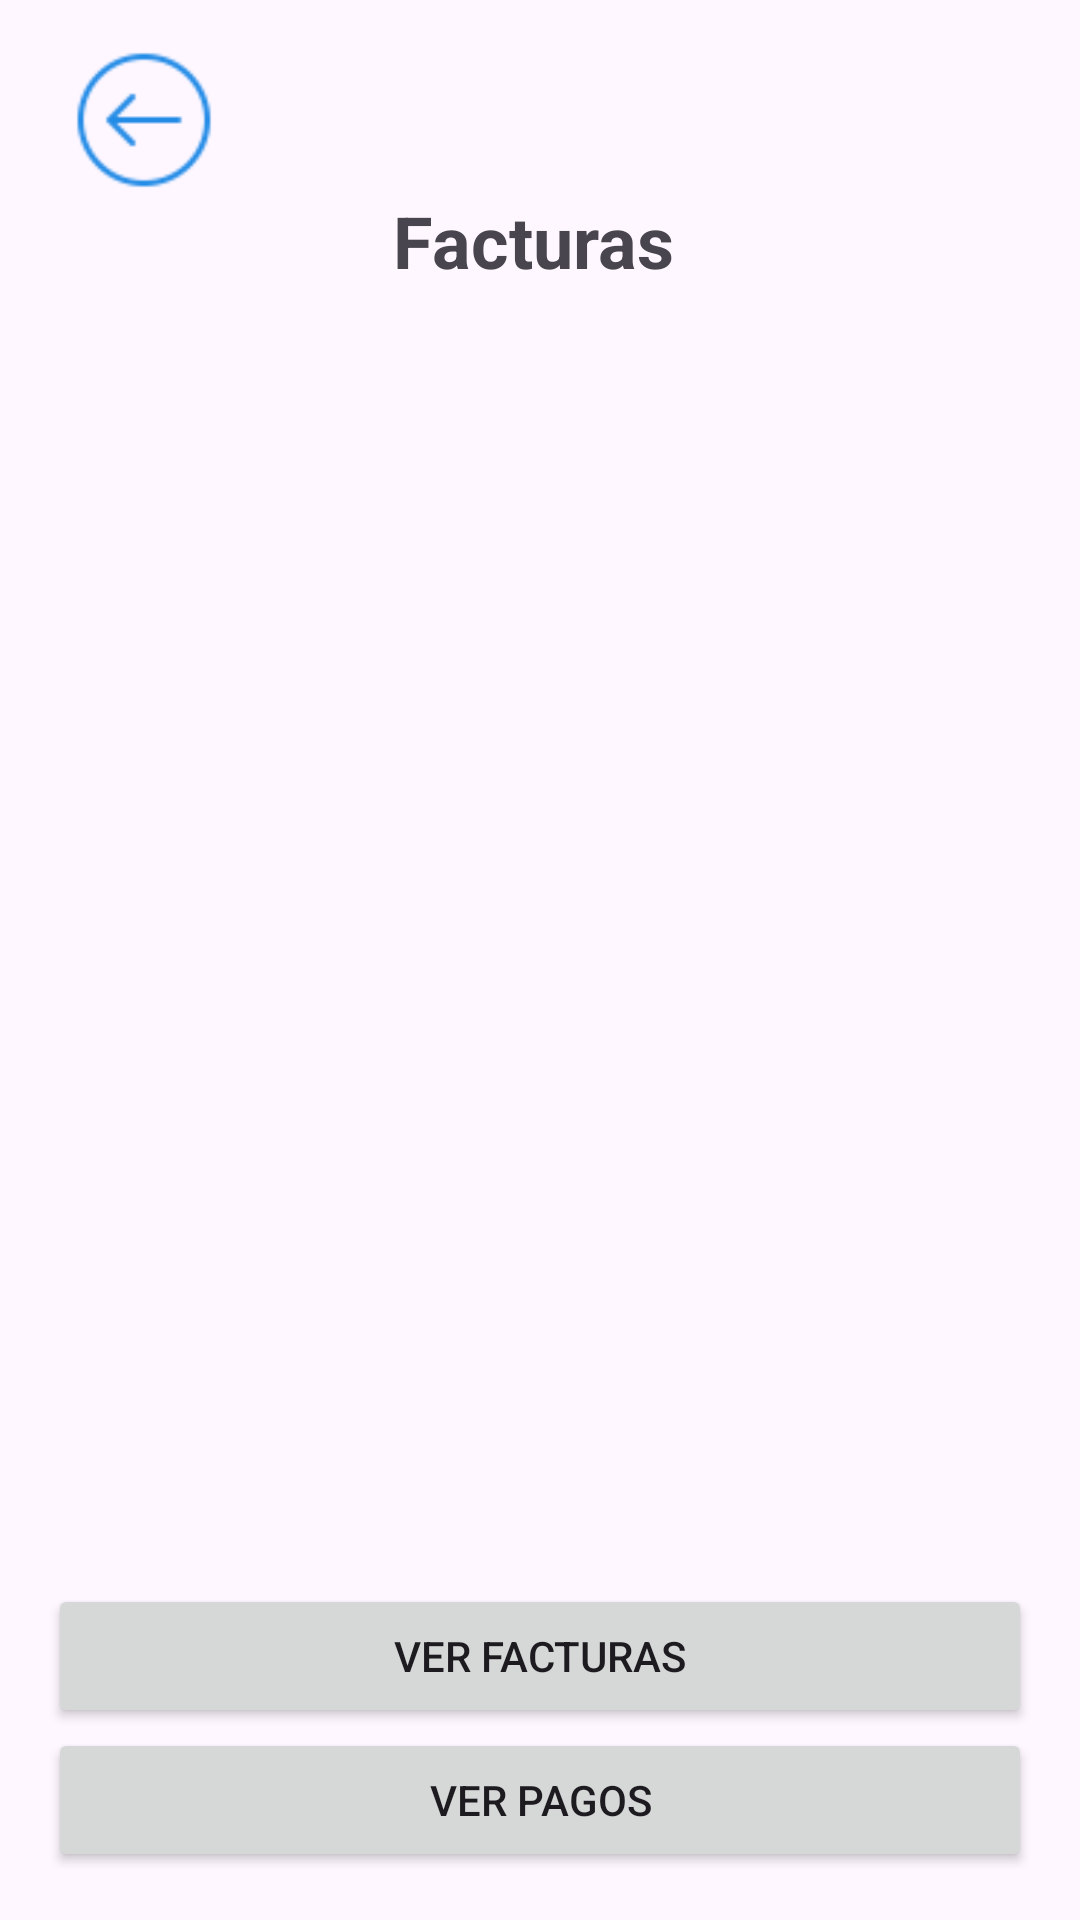

Here is an Android app screen rendered from its layout file. Give the layout XML and the strings, colors and styles it references.
<!-- AndroidManifest.xml: application theme Theme.Medisoft -->
<!-- res/layout/activity_factura.xml -->
<?xml version="1.0" encoding="utf-8"?>
<androidx.constraintlayout.widget.ConstraintLayout
    xmlns:android="http://schemas.android.com/apk/res/android"
    xmlns:app="http://schemas.android.com/apk/res-auto"
    xmlns:tools="http://schemas.android.com/tools"
    android:layout_width="match_parent"
    android:layout_height="match_parent"
    android:padding="16dp"
    tools:context=".FacturaActivity">

    

    

    

    <ImageView
        android:id="@+id/btnBack"
        android:layout_width="48dp"
        android:layout_height="48dp"
        android:layout_marginStart="8dp"
        android:contentDescription="Retroceder"
        android:src="@drawable/retroceso"
        app:layout_constraintBottom_toBottomOf="parent"
        app:layout_constraintStart_toStartOf="parent"
        app:layout_constraintTop_toTopOf="parent"
        app:layout_constraintVertical_bias="0.0" />

    <TextView
        android:id="@+id/txtTitle"
        android:layout_width="wrap_content"
        android:layout_height="wrap_content"
        android:layout_marginTop="48dp"
        android:text="Facturas"
        android:textSize="24sp"
        android:textStyle="bold"
        app:layout_constraintEnd_toEndOf="parent"
        app:layout_constraintHorizontal_bias="0.33"
        app:layout_constraintStart_toEndOf="@+id/btnBack"
        app:layout_constraintTop_toTopOf="parent" />

    <androidx.recyclerview.widget.RecyclerView
        android:id="@+id/recyclerFacturas"
        android:layout_width="331dp"
        android:layout_height="453dp"
        app:layout_constraintBottom_toTopOf="@+id/btnVerFacturas"
        app:layout_constraintEnd_toEndOf="parent"
        app:layout_constraintStart_toStartOf="parent"
        app:layout_constraintTop_toBottomOf="@+id/txtTitle" />

    

    

    <Button
        android:id="@+id/btnVerFacturas"
        android:layout_width="match_parent"
        android:layout_height="wrap_content"
        android:text="Ver Facturas"
        app:layout_constraintBottom_toTopOf="@+id/btnVerPagos"
        app:layout_constraintEnd_toEndOf="parent"
        app:layout_constraintHorizontal_bias="0.0"
        app:layout_constraintStart_toStartOf="parent" />

    <Button
        android:id="@+id/btnVerPagos"
        android:layout_width="match_parent"
        android:layout_height="wrap_content"
        android:text="Ver Pagos"
        app:layout_constraintBottom_toBottomOf="parent"
        app:layout_constraintEnd_toEndOf="parent"
        app:layout_constraintHorizontal_bias="0.0"
        app:layout_constraintStart_toStartOf="parent" />

</androidx.constraintlayout.widget.ConstraintLayout>
<!-- resources referenced by this layout -->
<resources>
  <!-- drawable retroceso: png bitmap (drawable, 1296 bytes) -->
  <style name="Theme.Medisoft" parent="Base.Theme.Medisoft" />
  <style name="Base.Theme.Medisoft" parent="Theme.Material3.DayNight.NoActionBar">
          <item name="colorPrimary">@color/colorPrimary</item>
          <item name="colorPrimaryVariant">@color/colorPrimaryGris</item>
          <item name="colorOnPrimary">@color/white</item>
          <item name="colorOnSecondary">@color/black</item>
      </style>
  <color name="colorPrimary">#1E88E5</color>
  <color name="colorPrimaryGris">#9E9E9E</color>
  <color name="white">#FFFFFFFF</color>
  <color name="black">#FF000000</color>
</resources>
